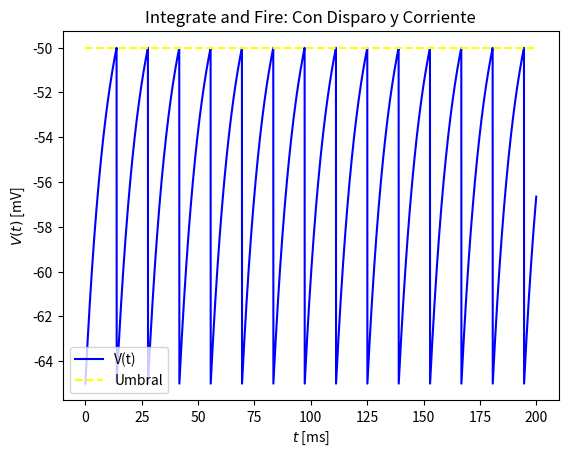

Write Python code to recreate this figure.
#--------------------------Librerias--------------------------------------------
import numpy as np
import scipy as sp
import scipy.linalg as linalg
import matplotlib.pyplot as plt
import math
#------------------------------------------------------------------------------


#---------------------------------Valores Iniciales------------------------------------
tau = 10 #ms
E = -65 #mV
R=10 #Mohm
Ie=2#nA
V0 = -65 #mV
#-------------------------------------------------------------------------------------


#--------------------Función Rk4----------------------------------------
def rk4(f,x,t,h,p):
    k1 = f(x,t,p)
    k2 = f(x+0.5*h*k1,t+0.5*h,p)
    k3 = f(x+0.5*h*k2,t+0.5*h,p)
    k4 = f(x+h*k3,t+h,p)
    return h*(k1+2.0*k2+2.0*k3+k4)/6.0
#-----------------------------------------------------------------------

#--------------------------------Función con Corriente Independiente del Tiempo--------------------------
def V(t,v,p):
    return (1/tau)*(E-v+R*Ie)
#------------------------------------------------------------------------------------------------------

#-----------------------Condiciones Iniciales------------------------------------------------------------
h=0.05 #ms
t = np.zeros(4001)
v1 = np.zeros(len(t))
t[0]=0#s
v1[0]=V0
k=4000
j=0
#-------------------------------------------------------------------------------------------------------

#----------------------------------------Simulación---------------------------------------------------
for i in range(k): 
    v1[i+1]=v1[i]+rk4(V,t[i],v1[i],h,1)
    t[i+1]=t[i]+h
    j=j+h
    if v1[i+1]>=-50:
        v1[i+1]=-65
        print(j,1/j)
        j=0
#-----------------------------------------------------------------------------------------------------

#---------------------------------------Grafica--------------------------------------------------------
plt.plot(t,v1,label="V(t)",linestyle='-',c='blue')
plt.plot([0,200],[-50,-50],label="Umbral",linestyle='--',c='yellow')
plt.title('Integrate and Fire: Con Disparo y Corriente')
plt.legend()
plt.xlabel('$t$ [ms]')
plt.ylabel('$V(t)$ [mV]')
plt.show()
#-----------------------------------------------------------------------------------------------------